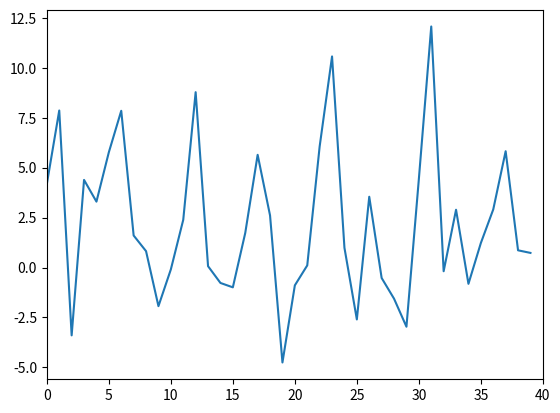

The script that saved this image:
# coding: utf-8
import numpy as np
import matplotlib.pyplot as plt
from copy import copy
import os

# パラメータ
# dN-データ点の個数, dt-幅, F-外力パラメータ, n_step-ステップ数, 2000, 8000, 20000

F = 8.0
DT = 0.05
N = 40
DAYS = 3000

class Model_L96:
    def __init__(self, N, DAYS, F, DT):
        
        self.N = N
        self.F = F
        self.dt = DT
        self.DAYS = DAYS

        self.Xn = np.zeros((self.N, self.DAYS))
        self.t = np.zeros((self.DAYS))
    
    def f_l96(self, x):
        f = np.zeros((self.N))
        for i in range(2, self.N-1):
            f[i] = (x[i+1]-x[i-2])*x[i-1]-x[i]+self.F
        
        f[0] = (x[1]-x[self.N-2])*x[self.N-1]-x[0]+self.F
        f[1] = (x[2]-x[self.N-1])*x[0]-x[1]+self.F
        f[self.N-1] = (x[0]-x[self.N-3])*x[self.N-2]-x[self.N-1]+self.F
        
        return f

    def cal_RK4(self, X_old):
        k1 = self.f_l96(X_old)
        k2 = self.f_l96(X_old + k1*self.dt/2.0)
        k3 = self.f_l96(X_old + k2*self.dt/2.0)
        k4 = self.f_l96(X_old + k3*self.dt)
        X_new = X_old + self.dt/6.0 * (k1 + 2.0*k2 + 2.0*k3 + k4)
        return X_new
    
    def get_estimated_data(self):
        # 初期値X_iのotherwiseを生成
        X = float(self.F)*np.ones(self.N)

        # i = N/2の場所だけノイズを加える
        X[20] = 1.001*self.F

        # Xnの初期値を代入
        for i in range(self.N):
            self.Xn[i, 0] = copy(X[i]) 
        
        # Xnの二回目以降を計算
        for j in range(1, self.DAYS):
            X = self.cal_RK4(X)
            self.Xn[:, j] = X[:]
            self.t[j] = self.dt*j
        
        return self.Xn

def show_graph(xn):
    for i in range(0, DAYS):
        print(xn[:, i])
        if i == DAYS-1:
            fig = plt.figure()
            plt.plot(xn[:, i])
            plt.xlim(0, 40)
            plt.show()


# インスタンス作成

l96_rk4 = Model_L96(N, DAYS, F, DT)
l96_rk2 = Model_L96(N, DAYS, F, DT)
l96_euler = Model_L96(N, DAYS, F, DT)

# 計算
xn = l96_rk4.get_estimated_data()

# 出力
show_graph(xn)